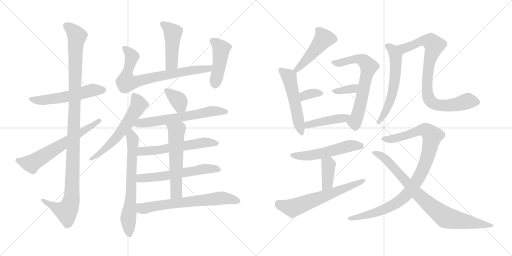
t = 0.00 s
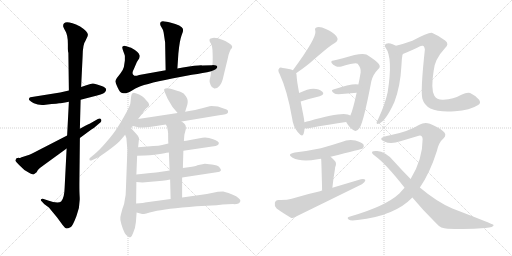
t = 3.98 s
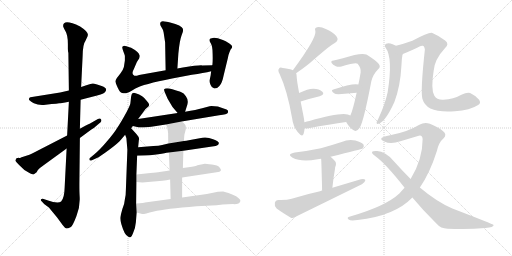
t = 7.97 s
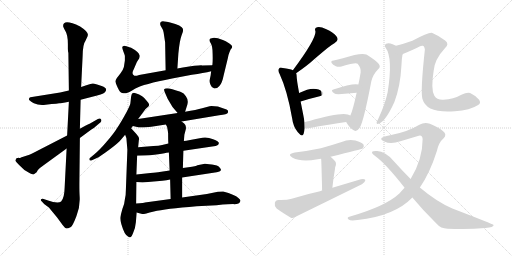
t = 11.95 s
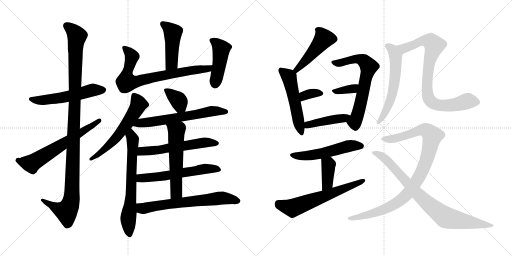
t = 15.93 s
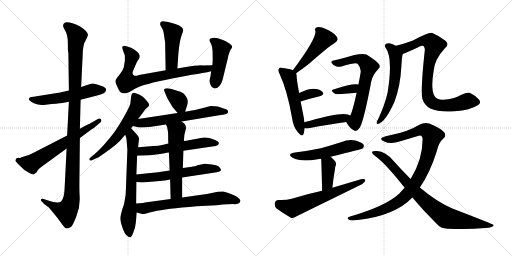
t = 19.91 s

The animated SVG that drew these frames (rendered in a browser with its animation timeline set to each time). Animation: 27 CSS @keyframes rules; one cycle of 19.91 s.

<svg version="1.1" viewBox="0 0 2048 1024" xmlns="http://www.w3.org/2000/svg">
  <g stroke="lightgray" stroke-dasharray="1,1" stroke-width="1" transform="scale(4, 4)">
    <line x1="0" y1="0" x2="256" y2="256"></line>
    <line x1="256" y1="0" x2="0" y2="256"></line>
    <line x1="128" y1="0" x2="128" y2="256"></line>
    <line x1="0" y1="128" x2="256" y2="128"></line>
    <line x1="256" y1="0" x2="512" y2="256"></line>
    <line x1="512" y1="0" x2="256" y2="256"></line>
    <line x1="384" y1="0" x2="384" y2="256"></line>
    <line x1="256" y1="128" x2="512" y2="128"></line>
  </g>
<g transform="scale(1, -1) translate(0, -850)">
   <style type="text/css">
    @keyframes keyframes0 {
      from {
       stroke: black;
       stroke-dashoffset: 549;
       stroke-width: 128;
       }
       64% {
       animation-timing-function: step-end;
       stroke: black;
       stroke-dashoffset: 0;
       stroke-width: 128;
       }
       to {
       stroke: black;
       stroke-width: 1024;
       }
       }
       #make-me-a-hanzi-animation-0 {
         animation: keyframes0 0.696777s both;
         animation-delay: 0.000000s;
         animation-timing-function: linear;
       }
    @keyframes keyframes1 {
      from {
       stroke: black;
       stroke-dashoffset: 1129;
       stroke-width: 128;
       }
       79% {
       animation-timing-function: step-end;
       stroke: black;
       stroke-dashoffset: 0;
       stroke-width: 128;
       }
       to {
       stroke: black;
       stroke-width: 1024;
       }
       }
       #make-me-a-hanzi-animation-1 {
         animation: keyframes1 1.168783s both;
         animation-delay: 0.696777s;
         animation-timing-function: linear;
       }
    @keyframes keyframes2 {
      from {
       stroke: black;
       stroke-dashoffset: 635;
       stroke-width: 128;
       }
       67% {
       animation-timing-function: step-end;
       stroke: black;
       stroke-dashoffset: 0;
       stroke-width: 128;
       }
       to {
       stroke: black;
       stroke-width: 1024;
       }
       }
       #make-me-a-hanzi-animation-2 {
         animation: keyframes2 0.766764s both;
         animation-delay: 1.865560s;
         animation-timing-function: linear;
       }
    @keyframes keyframes3 {
      from {
       stroke: black;
       stroke-dashoffset: 457;
       stroke-width: 128;
       }
       60% {
       animation-timing-function: step-end;
       stroke: black;
       stroke-dashoffset: 0;
       stroke-width: 128;
       }
       to {
       stroke: black;
       stroke-width: 1024;
       }
       }
       #make-me-a-hanzi-animation-3 {
         animation: keyframes3 0.621908s both;
         animation-delay: 2.632324s;
         animation-timing-function: linear;
       }
    @keyframes keyframes4 {
      from {
       stroke: black;
       stroke-dashoffset: 754;
       stroke-width: 128;
       }
       71% {
       animation-timing-function: step-end;
       stroke: black;
       stroke-dashoffset: 0;
       stroke-width: 128;
       }
       to {
       stroke: black;
       stroke-width: 1024;
       }
       }
       #make-me-a-hanzi-animation-4 {
         animation: keyframes4 0.863607s both;
         animation-delay: 3.254232s;
         animation-timing-function: linear;
       }
    @keyframes keyframes5 {
      from {
       stroke: black;
       stroke-dashoffset: 451;
       stroke-width: 128;
       }
       59% {
       animation-timing-function: step-end;
       stroke: black;
       stroke-dashoffset: 0;
       stroke-width: 128;
       }
       to {
       stroke: black;
       stroke-width: 1024;
       }
       }
       #make-me-a-hanzi-animation-5 {
         animation: keyframes5 0.617025s both;
         animation-delay: 4.117839s;
         animation-timing-function: linear;
       }
    @keyframes keyframes6 {
      from {
       stroke: black;
       stroke-dashoffset: 590;
       stroke-width: 128;
       }
       66% {
       animation-timing-function: step-end;
       stroke: black;
       stroke-dashoffset: 0;
       stroke-width: 128;
       }
       to {
       stroke: black;
       stroke-width: 1024;
       }
       }
       #make-me-a-hanzi-animation-6 {
         animation: keyframes6 0.730143s both;
         animation-delay: 4.734864s;
         animation-timing-function: linear;
       }
    @keyframes keyframes7 {
      from {
       stroke: black;
       stroke-dashoffset: 677;
       stroke-width: 128;
       }
       69% {
       animation-timing-function: step-end;
       stroke: black;
       stroke-dashoffset: 0;
       stroke-width: 128;
       }
       to {
       stroke: black;
       stroke-width: 1024;
       }
       }
       #make-me-a-hanzi-animation-7 {
         animation: keyframes7 0.800944s both;
         animation-delay: 5.465007s;
         animation-timing-function: linear;
       }
    @keyframes keyframes8 {
      from {
       stroke: black;
       stroke-dashoffset: 358;
       stroke-width: 128;
       }
       54% {
       animation-timing-function: step-end;
       stroke: black;
       stroke-dashoffset: 0;
       stroke-width: 128;
       }
       to {
       stroke: black;
       stroke-width: 1024;
       }
       }
       #make-me-a-hanzi-animation-8 {
         animation: keyframes8 0.541341s both;
         animation-delay: 6.265951s;
         animation-timing-function: linear;
       }
    @keyframes keyframes9 {
      from {
       stroke: black;
       stroke-dashoffset: 630;
       stroke-width: 128;
       }
       67% {
       animation-timing-function: step-end;
       stroke: black;
       stroke-dashoffset: 0;
       stroke-width: 128;
       }
       to {
       stroke: black;
       stroke-width: 1024;
       }
       }
       #make-me-a-hanzi-animation-9 {
         animation: keyframes9 0.762695s both;
         animation-delay: 6.807292s;
         animation-timing-function: linear;
       }
    @keyframes keyframes10 {
      from {
       stroke: black;
       stroke-dashoffset: 575;
       stroke-width: 128;
       }
       65% {
       animation-timing-function: step-end;
       stroke: black;
       stroke-dashoffset: 0;
       stroke-width: 128;
       }
       to {
       stroke: black;
       stroke-width: 1024;
       }
       }
       #make-me-a-hanzi-animation-10 {
         animation: keyframes10 0.717936s both;
         animation-delay: 7.569987s;
         animation-timing-function: linear;
       }
    @keyframes keyframes11 {
      from {
       stroke: black;
       stroke-dashoffset: 581;
       stroke-width: 128;
       }
       65% {
       animation-timing-function: step-end;
       stroke: black;
       stroke-dashoffset: 0;
       stroke-width: 128;
       }
       to {
       stroke: black;
       stroke-width: 1024;
       }
       }
       #make-me-a-hanzi-animation-11 {
         animation: keyframes11 0.722819s both;
         animation-delay: 8.287923s;
         animation-timing-function: linear;
       }
    @keyframes keyframes12 {
      from {
       stroke: black;
       stroke-dashoffset: 568;
       stroke-width: 128;
       }
       65% {
       animation-timing-function: step-end;
       stroke: black;
       stroke-dashoffset: 0;
       stroke-width: 128;
       }
       to {
       stroke: black;
       stroke-width: 1024;
       }
       }
       #make-me-a-hanzi-animation-12 {
         animation: keyframes12 0.712240s both;
         animation-delay: 9.010742s;
         animation-timing-function: linear;
       }
    @keyframes keyframes13 {
      from {
       stroke: black;
       stroke-dashoffset: 663;
       stroke-width: 128;
       }
       68% {
       animation-timing-function: step-end;
       stroke: black;
       stroke-dashoffset: 0;
       stroke-width: 128;
       }
       to {
       stroke: black;
       stroke-width: 1024;
       }
       }
       #make-me-a-hanzi-animation-13 {
         animation: keyframes13 0.789551s both;
         animation-delay: 9.722982s;
         animation-timing-function: linear;
       }
    @keyframes keyframes14 {
      from {
       stroke: black;
       stroke-dashoffset: 472;
       stroke-width: 128;
       }
       61% {
       animation-timing-function: step-end;
       stroke: black;
       stroke-dashoffset: 0;
       stroke-width: 128;
       }
       to {
       stroke: black;
       stroke-width: 1024;
       }
       }
       #make-me-a-hanzi-animation-14 {
         animation: keyframes14 0.634115s both;
         animation-delay: 10.512533s;
         animation-timing-function: linear;
       }
    @keyframes keyframes15 {
      from {
       stroke: black;
       stroke-dashoffset: 523;
       stroke-width: 128;
       }
       63% {
       animation-timing-function: step-end;
       stroke: black;
       stroke-dashoffset: 0;
       stroke-width: 128;
       }
       to {
       stroke: black;
       stroke-width: 1024;
       }
       }
       #make-me-a-hanzi-animation-15 {
         animation: keyframes15 0.675618s both;
         animation-delay: 11.146648s;
         animation-timing-function: linear;
       }
    @keyframes keyframes16 {
      from {
       stroke: black;
       stroke-dashoffset: 340;
       stroke-width: 128;
       }
       53% {
       animation-timing-function: step-end;
       stroke: black;
       stroke-dashoffset: 0;
       stroke-width: 128;
       }
       to {
       stroke: black;
       stroke-width: 1024;
       }
       }
       #make-me-a-hanzi-animation-16 {
         animation: keyframes16 0.526693s both;
         animation-delay: 11.822266s;
         animation-timing-function: linear;
       }
    @keyframes keyframes17 {
      from {
       stroke: black;
       stroke-dashoffset: 659;
       stroke-width: 128;
       }
       68% {
       animation-timing-function: step-end;
       stroke: black;
       stroke-dashoffset: 0;
       stroke-width: 128;
       }
       to {
       stroke: black;
       stroke-width: 1024;
       }
       }
       #make-me-a-hanzi-animation-17 {
         animation: keyframes17 0.786296s both;
         animation-delay: 12.348959s;
         animation-timing-function: linear;
       }
    @keyframes keyframes18 {
      from {
       stroke: black;
       stroke-dashoffset: 345;
       stroke-width: 128;
       }
       53% {
       animation-timing-function: step-end;
       stroke: black;
       stroke-dashoffset: 0;
       stroke-width: 128;
       }
       to {
       stroke: black;
       stroke-width: 1024;
       }
       }
       #make-me-a-hanzi-animation-18 {
         animation: keyframes18 0.530762s both;
         animation-delay: 13.135255s;
         animation-timing-function: linear;
       }
    @keyframes keyframes19 {
      from {
       stroke: black;
       stroke-dashoffset: 435;
       stroke-width: 128;
       }
       59% {
       animation-timing-function: step-end;
       stroke: black;
       stroke-dashoffset: 0;
       stroke-width: 128;
       }
       to {
       stroke: black;
       stroke-width: 1024;
       }
       }
       #make-me-a-hanzi-animation-19 {
         animation: keyframes19 0.604004s both;
         animation-delay: 13.666017s;
         animation-timing-function: linear;
       }
    @keyframes keyframes20 {
      from {
       stroke: black;
       stroke-dashoffset: 534;
       stroke-width: 128;
       }
       63% {
       animation-timing-function: step-end;
       stroke: black;
       stroke-dashoffset: 0;
       stroke-width: 128;
       }
       to {
       stroke: black;
       stroke-width: 1024;
       }
       }
       #make-me-a-hanzi-animation-20 {
         animation: keyframes20 0.684570s both;
         animation-delay: 14.270021s;
         animation-timing-function: linear;
       }
    @keyframes keyframes21 {
      from {
       stroke: black;
       stroke-dashoffset: 388;
       stroke-width: 128;
       }
       56% {
       animation-timing-function: step-end;
       stroke: black;
       stroke-dashoffset: 0;
       stroke-width: 128;
       }
       to {
       stroke: black;
       stroke-width: 1024;
       }
       }
       #make-me-a-hanzi-animation-21 {
         animation: keyframes21 0.565755s both;
         animation-delay: 14.954591s;
         animation-timing-function: linear;
       }
    @keyframes keyframes22 {
      from {
       stroke: black;
       stroke-dashoffset: 621;
       stroke-width: 128;
       }
       67% {
       animation-timing-function: step-end;
       stroke: black;
       stroke-dashoffset: 0;
       stroke-width: 128;
       }
       to {
       stroke: black;
       stroke-width: 1024;
       }
       }
       #make-me-a-hanzi-animation-22 {
         animation: keyframes22 0.755371s both;
         animation-delay: 15.520346s;
         animation-timing-function: linear;
       }
    @keyframes keyframes23 {
      from {
       stroke: black;
       stroke-dashoffset: 588;
       stroke-width: 128;
       }
       66% {
       animation-timing-function: step-end;
       stroke: black;
       stroke-dashoffset: 0;
       stroke-width: 128;
       }
       to {
       stroke: black;
       stroke-width: 1024;
       }
       }
       #make-me-a-hanzi-animation-23 {
         animation: keyframes23 0.728516s both;
         animation-delay: 16.275717s;
         animation-timing-function: linear;
       }
    @keyframes keyframes24 {
      from {
       stroke: black;
       stroke-dashoffset: 839;
       stroke-width: 128;
       }
       73% {
       animation-timing-function: step-end;
       stroke: black;
       stroke-dashoffset: 0;
       stroke-width: 128;
       }
       to {
       stroke: black;
       stroke-width: 1024;
       }
       }
       #make-me-a-hanzi-animation-24 {
         animation: keyframes24 0.932780s both;
         animation-delay: 17.004233s;
         animation-timing-function: linear;
       }
    @keyframes keyframes25 {
      from {
       stroke: black;
       stroke-dashoffset: 972;
       stroke-width: 128;
       }
       76% {
       animation-timing-function: step-end;
       stroke: black;
       stroke-dashoffset: 0;
       stroke-width: 128;
       }
       to {
       stroke: black;
       stroke-width: 1024;
       }
       }
       #make-me-a-hanzi-animation-25 {
         animation: keyframes25 1.041016s both;
         animation-delay: 17.937013s;
         animation-timing-function: linear;
       }
    @keyframes keyframes26 {
      from {
       stroke: black;
       stroke-dashoffset: 840;
       stroke-width: 128;
       }
       73% {
       animation-timing-function: step-end;
       stroke: black;
       stroke-dashoffset: 0;
       stroke-width: 128;
       }
       to {
       stroke: black;
       stroke-width: 1024;
       }
       }
       #make-me-a-hanzi-animation-26 {
         animation: keyframes26 0.933594s both;
         animation-delay: 18.978029s;
         animation-timing-function: linear;
       }
</style>
<path d="M 275.5 488.5 L 240.5 480.5 L 121.5 461.5 Q 117.5 460.5 115.5 454.5 Q 114.5 447.5 135.5 437.5 Q 156.5 427.5 182.5 431.5 Q 209.5 435.5 224.5 435.5 L 236.5 437.5 Q 241.5 437.5 275.5 443.5 L 322.5 451.5 L 388.5 468.5 Q 419.5 475.5 423.5 487.5 Q 428.5 499.5 406.5 506.5 Q 380.5 516.5 371.5 516.5 Q 363.5 515.5 348.5 510.5 L 324.5 502.5 L 275.5 488.5 Z" fill="lightgray"></path> 
<path d="M 252.5 746.5 Q 252.5 742.5 261.5 726.5 Q 271.5 710.5 271.5 674.5 L 271.5 655.5 Q 271.5 644.5 273.5 638.5 L 275.5 488.5 L 275.5 443.5 L 268.5 308.5 L 266.5 256.5 L 258.5 99.5 Q 257.5 58.5 244.5 44.5 Q 231.5 34.5 189.5 49.5 L 174.5 54.5 Q 165.5 55.5 163.5 52.5 Q 161.5 48.5 167.5 44.5 L 176.5 34.5 L 195.5 20.5 L 228.5 -19.5 L 250.5 -49.5 Q 262.5 -64.5 266.5 -63.5 Q 271.5 -63.5 283.5 -57.5 Q 290.5 -53.5 305.5 -14.5 Q 321.5 24.5 318.5 66.5 Q 317.5 82.5 317.5 113.5 L 319.5 298.5 L 319.5 335.5 L 322.5 451.5 L 324.5 502.5 L 330.5 626.5 Q 331.5 674.5 341.5 686.5 L 348.5 701.5 Q 351.5 706.5 351.5 713.5 Q 349.5 725.5 320.5 744.5 Q 252.5 776.5 252.5 746.5 Z" fill="lightgray"></path> 
<path d="M 268.5 308.5 L 132.5 238.5 Q 123.5 233.5 117.5 231.5 L 83.5 220.5 Q 81.5 218.5 77.5 218.5 Q 63.5 219.5 61.5 209.5 Q 60.5 205.5 76.5 190.5 L 97.5 170.5 Q 130.5 150.5 134.5 152.5 L 146.5 161.5 L 151.5 170.5 Q 159.5 179.5 178.5 192.5 L 266.5 256.5 L 319.5 298.5 L 365.5 332.5 Q 374.5 336.5 390.5 351.5 L 402.5 361.5 Q 407.5 366.5 404.5 372.5 Q 401.5 378.5 391.5 374.5 L 358.5 355.5 Q 351.5 354.5 319.5 335.5 L 268.5 308.5 Z" fill="lightgray"></path> 
<path d="M 709.5 576.5 L 713.5 636.5 Q 718.5 689.5 726.5 709.5 L 731.5 723.5 Q 732.5 730.5 731.5 735.5 Q 727.5 748.5 680.5 760.5 Q 662.5 764.5 657.5 764.5 Q 640.5 767.5 640.5 754.5 Q 640.5 750.5 646.5 740.5 Q 653.5 730.5 654.5 720.5 L 660.5 680.5 L 662.5 569.5 C 663.5 539.5 707.5 546.5 709.5 576.5 Z" fill="lightgray"></path> 
<path d="M 499.5 608.5 L 495.5 582.5 Q 492.5 570.5 481.5 556.5 L 467.5 538.5 Q 462.5 530.5 461.5 525.5 Q 461.5 520.5 470.5 500.5 Q 479.5 480.5 488.5 478.5 Q 497.5 475.5 504.5 477.5 Q 512.5 478.5 541.5 496.5 Q 571.5 513.5 688.5 536.5 L 767.5 551.5 Q 814.5 558.5 844.5 565.5 C 873.5 571.5 879.5 590.5 849.5 589.5 L 808.5 588.5 Q 792.5 589.5 731.5 580.5 L 709.5 576.5 L 662.5 569.5 L 556.5 550.5 Q 542.5 545.5 537.5 547.5 Q 523.5 553.5 535.5 574.5 L 547.5 602.5 L 556.5 616.5 Q 558.5 623.5 558.5 627.5 Q 556.5 642.5 524.5 659.5 Q 501.5 667.5 496.5 667.5 Q 491.5 666.5 489.5 663.5 Q 487.5 659.5 493.5 644.5 Q 499.5 629.5 499.5 626.5 L 499.5 608.5 Z" fill="lightgray"></path> 
<path d="M 844.5 565.5 L 842.5 548.5 L 838.5 530.5 Q 836.5 521.5 842.5 510.5 Q 846.5 498.5 857.5 496.5 Q 867.5 495.5 877.5 506.5 Q 888.5 517.5 894.5 548.5 L 911.5 618.5 Q 912.5 628.5 917.5 640.5 L 922.5 652.5 Q 937.5 664.5 917.5 676.5 Q 901.5 687.5 891.5 690.5 Q 858.5 703.5 846.5 697.5 Q 830.5 695.5 843.5 676.5 Q 850.5 665.5 850.5 635.5 Q 851.5 604.5 849.5 589.5 L 844.5 565.5 Z" fill="lightgray"></path> 
<path d="M 526.5 472.5 L 524.5 464.5 L 521.5 437.5 Q 521.5 432.5 507.5 404.5 Q 483.5 360.5 468.5 338.5 Q 454.5 315.5 425.5 282.5 Q 397.5 249.5 376.5 232.5 L 359.5 218.5 Q 355.5 215.5 358.5 210.5 Q 359.5 206.5 365.5 208.5 L 387.5 218.5 Q 397.5 222.5 435.5 250.5 Q 473.5 278.5 484.5 292.5 L 500.5 311.5 L 524.5 337.5 L 531.5 346.5 L 552.5 374.5 L 575.5 405.5 Q 582.5 416.5 584.5 416.5 L 593.5 424.5 Q 602.5 431.5 586.5 447.5 Q 572.5 468.5 542.5 477.5 Q 529.5 481.5 526.5 472.5 Z" fill="lightgray"></path> 
<path d="M 500.5 311.5 L 505.5 298.5 L 509.5 251.5 L 503.5 91.5 Q 503.5 67.5 499.5 53.5 Q 498.5 36.5 489.5 14.5 Q 483.5 -6.5 481.5 -17.5 Q 479.5 -28.5 485.5 -46.5 Q 498.5 -91.5 512.5 -95.5 Q 517.5 -100.5 521.5 -98.5 Q 526.5 -97.5 533.5 -78.5 Q 541.5 -60.5 543.5 -38.5 L 546.5 0.5 L 544.5 36.5 L 545.5 122.5 L 545.5 152.5 L 548.5 227.5 L 552.5 261.5 L 555.5 290.5 Q 559.5 299.5 545.5 314.5 L 524.5 337.5 C 504.5 359.5 489.5 339.5 500.5 311.5 Z" fill="lightgray"></path> 
<path d="M 740.5 403.5 L 749.5 432.5 Q 754.5 450.5 743.5 465.5 Q 735.5 478.5 723.5 482.5 Q 716.5 485.5 689.5 493.5 Q 663.5 500.5 656.5 493.5 Q 655.5 490.5 659.5 480.5 L 670.5 455.5 Q 687.5 421.5 710.5 398.5 C 731.5 377.5 732.5 376.5 740.5 403.5 Z" fill="lightgray"></path> 
<path d="M 726.5 364.5 L 876.5 389.5 Q 909.5 393.5 911.5 399.5 Q 912.5 404.5 911.5 408.5 Q 909.5 412.5 894.5 416.5 L 871.5 424.5 Q 846.5 426.5 838.5 425.5 L 808.5 417.5 Q 786.5 411.5 740.5 403.5 L 710.5 398.5 L 552.5 374.5 C 522.5 369.5 502.5 353.5 531.5 346.5 L 548.5 342.5 Q 555.5 339.5 573.5 340.5 Q 591.5 341.5 663.5 352.5 L 726.5 364.5 Z" fill="lightgray"></path> 
<path d="M 733.5 247.5 L 848.5 264.5 Q 865.5 265.5 871.5 270.5 Q 874.5 272.5 875.5 278.5 Q 875.5 284.5 852.5 293.5 Q 830.5 302.5 809.5 299.5 L 760.5 290.5 Q 742.5 286.5 735.5 286.5 L 673.5 276.5 L 648.5 270.5 Q 635.5 267.5 613.5 266.5 L 552.5 261.5 C 522.5 259.5 518.5 226.5 548.5 227.5 L 579.5 228.5 Q 621.5 230.5 646.5 235.5 Q 671.5 240.5 675.5 240.5 L 733.5 247.5 Z" fill="lightgray"></path> 
<path d="M 728.5 140.5 L 866.5 161.5 Q 894.5 164.5 877.5 181.5 Q 871.5 189.5 847.5 192.5 Q 823.5 195.5 819.5 195.5 L 789.5 189.5 Q 785.5 186.5 753.5 181.5 L 731.5 178.5 L 678.5 168.5 L 638.5 162.5 Q 627.5 160.5 601.5 158.5 L 545.5 152.5 C 515.5 149.5 515.5 124.5 545.5 122.5 L 569.5 120.5 L 649.5 127.5 Q 666.5 129.5 680.5 132.5 L 728.5 140.5 Z" fill="lightgray"></path> 
<path d="M 728.5 60.5 L 728.5 140.5 L 731.5 178.5 L 733.5 247.5 L 735.5 286.5 L 737.5 311.5 L 743.5 334.5 Q 744.5 343.5 741.5 350.5 Q 739.5 356.5 726.5 364.5 C 702.5 381.5 650.5 379.5 663.5 352.5 L 668.5 342.5 Q 671.5 326.5 672.5 317.5 Q 672.5 287.5 673.5 276.5 L 675.5 240.5 L 678.5 168.5 L 680.5 132.5 L 682.5 54.5 C 683.5 24.5 728.5 30.5 728.5 60.5 Z" fill="lightgray"></path> 
<path d="M 546.5 0.5 L 568.5 -5.5 Q 571.5 -7.5 615.5 4.5 Q 660.5 15.5 786.5 25.5 L 866.5 29.5 Q 931.5 34.5 936.5 33.5 Q 958.5 33.5 961.5 46.5 Q 963.5 50.5 953.5 58.5 Q 939.5 72.5 892.5 84.5 Q 876.5 84.5 871.5 83.5 L 827.5 74.5 L 728.5 60.5 L 682.5 54.5 L 579.5 40.5 Q 577.5 39.5 544.5 36.5 C 514.5 33.5 517.5 8.5 546.5 0.5 Z" fill="lightgray"></path> 
<path d="M 1184.5 557.0 Q 1229.5 588.0 1255.5 612.0 Q 1321.5 669.0 1337.5 677.0 Q 1358.5 689.0 1345.5 705.0 Q 1332.5 721.0 1305.5 733.0 Q 1280.5 745.0 1268.5 741.0 Q 1256.5 738.0 1261.5 726.0 Q 1267.5 699.0 1171.5 569.0 C 1153.5 545.0 1159.5 540.0 1184.5 557.0 Z" fill="lightgray"></path> 
<path d="M 1217.5 361.0 Q 1216.5 374.0 1213.5 388.0 L 1202.5 444.0 L 1196.5 478.0 Q 1186.5 532.0 1186.5 547.0 Q 1186.5 553.0 1184.5 557.0 C 1182.5 565.0 1182.5 565.0 1171.5 569.0 Q 1159.5 575.0 1131.5 578.0 Q 1119.5 582.0 1116.5 576.0 Q 1109.5 570.0 1118.5 554.0 Q 1149.5 487.0 1168.5 377.0 Q 1172.5 343.0 1191.5 321.0 Q 1209.5 299.0 1214.5 315.0 Q 1217.5 325.0 1218.5 337.0 L 1217.5 361.0 Z" fill="lightgray"></path> 
<path d="M 1202.5 444.0 Q 1244.5 457.0 1278.5 465.0 Q 1300.5 472.0 1289.5 483.0 Q 1277.5 495.0 1253.5 495.0 Q 1231.5 495.0 1196.5 478.0 C 1169.5 465.0 1173.5 435.0 1202.5 444.0 Z" fill="lightgray"></path> 
<path d="M 1384.5 362.0 Q 1400.5 335.0 1416.5 328.0 Q 1426.5 321.0 1439.5 340.0 Q 1455.5 368.0 1485.5 526.0 Q 1492.5 553.0 1512.5 573.0 Q 1524.5 583.0 1514.5 595.0 Q 1501.5 610.0 1465.5 632.0 Q 1444.5 641.0 1371.5 617.0 Q 1350.5 611.0 1334.5 608.0 Q 1321.5 607.0 1326.5 598.0 Q 1330.5 591.0 1343.5 585.0 Q 1353.5 581.0 1365.5 584.0 Q 1425.5 602.0 1430.5 595.0 Q 1445.5 577.0 1442.5 560.0 Q 1438.5 535.0 1433.5 512.0 L 1426.5 479.0 Q 1411.5 409.0 1401.5 388.0 C 1390.5 360.0 1380.5 368.0 1384.5 362.0 Z" fill="lightgray"></path> 
<path d="M 1433.5 512.0 Q 1411.5 518.0 1333.5 492.0 Q 1320.5 489.0 1336.5 477.0 Q 1340.5 473.0 1353.5 473.0 Q 1393.5 477.0 1426.5 479.0 C 1456.5 481.0 1462.5 506.0 1433.5 512.0 Z" fill="lightgray"></path> 
<path d="M 1401.5 388.0 Q 1377.5 407.0 1237.5 366.0 Q 1227.5 365.0 1217.5 361.0 C 1189.5 351.0 1188.5 339.0 1218.5 337.0 Q 1224.5 336.0 1234.5 337.0 Q 1319.5 353.0 1384.5 362.0 C 1414.5 366.0 1427.5 373.0 1401.5 388.0 Z" fill="lightgray"></path> 
<path d="M 1322.5 223.0 Q 1448.5 254.0 1450.5 256.0 Q 1457.5 263.0 1454.5 271.0 Q 1447.5 281.0 1421.5 288.0 Q 1393.5 294.0 1366.5 282.0 Q 1326.5 269.0 1283.5 257.0 Q 1235.5 247.0 1179.5 240.0 Q 1145.5 234.0 1170.5 219.0 Q 1204.5 201.0 1270.5 213.0 Q 1276.5 214.0 1284.5 215.0 L 1322.5 223.0 Z" fill="lightgray"></path> 
<path d="M 1329.5 99.0 Q 1333.5 139.0 1339.5 171.0 Q 1340.5 177.0 1340.5 181.0 Q 1347.5 196.0 1340.5 205.0 Q 1331.5 215.0 1322.5 223.0 C 1300.5 243.0 1281.5 245.0 1284.5 215.0 Q 1285.5 212.0 1288.5 87.0 C 1289.5 57.0 1326.5 69.0 1329.5 99.0 Z" fill="lightgray"></path> 
<path d="M 1288.5 87.0 Q 1228.5 74.0 1166.5 55.0 Q 1147.5 49.0 1114.5 50.0 Q 1101.5 49.0 1099.5 39.0 Q 1096.5 26.0 1106.5 16.0 Q 1128.5 0.0 1163.5 -21.0 Q 1173.5 -24.0 1186.5 -15.0 L 1447.5 113.0 Q 1460.5 120.0 1461.5 130.0 Q 1457.5 136.0 1443.5 133.0 L 1329.5 99.0 L 1288.5 87.0 Z" fill="lightgray"></path> 
<path d="M 1583.5 667.0 Q 1577.5 671.0 1570.5 673.0 Q 1554.5 680.0 1544.5 675.0 Q 1535.5 669.0 1542.5 659.0 Q 1572.5 619.0 1550.5 480.0 Q 1549.5 479.0 1549.5 476.0 Q 1539.5 431.0 1511.5 371.0 Q 1507.5 367.0 1506.5 361.0 Q 1505.5 352.0 1513.5 355.0 Q 1541.5 362.0 1577.5 442.0 Q 1601.5 505.0 1605.5 585.0 L 1607.5 614.0 Q 1608.5 621.0 1609.5 629.0 Q 1610.5 632.0 1611.5 634.0 C 1615.5 651.0 1610.5 653.0 1583.5 667.0 Z" fill="lightgray"></path> 
<path d="M 1912.5 430.0 Q 1925.5 437.0 1916.5 451.0 Q 1900.5 469.0 1880.5 478.0 Q 1868.5 482.0 1845.5 471.0 Q 1814.5 453.0 1773.5 451.0 Q 1746.5 450.0 1737.5 467.0 Q 1722.5 492.0 1734.5 566.0 Q 1737.5 612.0 1780.5 658.0 Q 1798.5 674.0 1780.5 688.0 Q 1755.5 707.0 1729.5 718.0 Q 1719.5 724.0 1649.5 687.0 Q 1604.5 672.0 1583.5 667.0 C 1554.5 659.0 1583.5 623.0 1611.5 634.0 Q 1621.5 637.0 1668.5 659.0 Q 1684.5 669.0 1690.5 667.0 Q 1697.5 666.0 1699.5 652.0 Q 1681.5 486.0 1689.5 455.0 Q 1696.5 430.0 1721.5 416.0 Q 1755.5 400.0 1819.5 405.0 Q 1880.5 409.0 1912.5 430.0 Z" fill="lightgray"></path> 
<path d="M 1679.5 100.0 Q 1719.5 158.0 1747.5 246.0 Q 1754.5 280.0 1774.5 297.0 Q 1789.5 312.0 1771.5 326.0 Q 1752.5 342.0 1719.5 355.0 Q 1697.5 362.0 1677.5 351.0 Q 1631.5 323.0 1564.5 310.0 Q 1539.5 306.0 1527.5 299.0 Q 1518.5 292.0 1537.5 284.0 Q 1562.5 271.0 1601.5 285.0 L 1671.5 306.0 Q 1689.5 313.0 1690.5 293.0 Q 1690.5 212.0 1642.5 134.0 L 1618.5 99.0 Q 1608.5 89.0 1597.5 76.0 Q 1542.5 25.0 1400.5 -16.0 Q 1384.5 -20.0 1394.5 -28.0 Q 1401.5 -34.0 1430.5 -30.0 Q 1578.5 -14.0 1649.5 60.0 L 1679.5 100.0 Z" fill="lightgray"></path> 
<path d="M 1649.5 60.0 Q 1691.5 9.0 1746.5 -45.0 Q 1762.5 -64.0 1790.5 -65.0 Q 1872.5 -69.0 1941.5 -62.0 Q 1975.5 -59.0 1974.5 -50.0 Q 1973.5 -47.0 1809.5 16.0 Q 1746.5 43.0 1679.5 100.0 L 1642.5 134.0 Q 1608.5 168.0 1574.5 206.0 Q 1541.5 245.0 1508.5 246.0 Q 1492.5 247.0 1488.5 243.0 Q 1485.5 236.0 1500.5 226.0 Q 1542.5 196.0 1618.5 99.0 L 1649.5 60.0 Z" fill="lightgray"></path> 
      <clipPath id="make-me-a-hanzi-clip-0">
      <path d="M 275.5 488.5 L 240.5 480.5 L 121.5 461.5 Q 117.5 460.5 115.5 454.5 Q 114.5 447.5 135.5 437.5 Q 156.5 427.5 182.5 431.5 Q 209.5 435.5 224.5 435.5 L 236.5 437.5 Q 241.5 437.5 275.5 443.5 L 322.5 451.5 L 388.5 468.5 Q 419.5 475.5 423.5 487.5 Q 428.5 499.5 406.5 506.5 Q 380.5 516.5 371.5 516.5 Q 363.5 515.5 348.5 510.5 L 324.5 502.5 L 275.5 488.5 Z" fill="lightgray"></path>
      </clipPath>
      <path clip-path="url(#make-me-a-hanzi-clip-0)" d="M 123.5 453.5 L 160.5 448.5 L 227.5 456.5 L 371.5 490.5 L 411.5 491.5 " fill="none" id="make-me-a-hanzi-animation-0" stroke-dasharray="421 842" stroke-linecap="round"></path>

      <clipPath id="make-me-a-hanzi-clip-1">
      <path d="M 252.5 746.5 Q 252.5 742.5 261.5 726.5 Q 271.5 710.5 271.5 674.5 L 271.5 655.5 Q 271.5 644.5 273.5 638.5 L 275.5 488.5 L 275.5 443.5 L 268.5 308.5 L 266.5 256.5 L 258.5 99.5 Q 257.5 58.5 244.5 44.5 Q 231.5 34.5 189.5 49.5 L 174.5 54.5 Q 165.5 55.5 163.5 52.5 Q 161.5 48.5 167.5 44.5 L 176.5 34.5 L 195.5 20.5 L 228.5 -19.5 L 250.5 -49.5 Q 262.5 -64.5 266.5 -63.5 Q 271.5 -63.5 283.5 -57.5 Q 290.5 -53.5 305.5 -14.5 Q 321.5 24.5 318.5 66.5 Q 317.5 82.5 317.5 113.5 L 319.5 298.5 L 319.5 335.5 L 322.5 451.5 L 324.5 502.5 L 330.5 626.5 Q 331.5 674.5 341.5 686.5 L 348.5 701.5 Q 351.5 706.5 351.5 713.5 Q 349.5 725.5 320.5 744.5 Q 252.5 776.5 252.5 746.5 Z" fill="lightgray"></path>
      </clipPath>
      <path clip-path="url(#make-me-a-hanzi-clip-1)" d="M 265.5 748.5 L 307.5 708.5 L 301.5 648.5 L 286.5 58.5 L 282.5 36.5 L 265.5 5.5 L 224.5 18.5 L 169.5 50.5 " fill="none" id="make-me-a-hanzi-animation-1" stroke-dasharray="1001 2002" stroke-linecap="round"></path>

      <clipPath id="make-me-a-hanzi-clip-2">
      <path d="M 268.5 308.5 L 132.5 238.5 Q 123.5 233.5 117.5 231.5 L 83.5 220.5 Q 81.5 218.5 77.5 218.5 Q 63.5 219.5 61.5 209.5 Q 60.5 205.5 76.5 190.5 L 97.5 170.5 Q 130.5 150.5 134.5 152.5 L 146.5 161.5 L 151.5 170.5 Q 159.5 179.5 178.5 192.5 L 266.5 256.5 L 319.5 298.5 L 365.5 332.5 Q 374.5 336.5 390.5 351.5 L 402.5 361.5 Q 407.5 366.5 404.5 372.5 Q 401.5 378.5 391.5 374.5 L 358.5 355.5 Q 351.5 354.5 319.5 335.5 L 268.5 308.5 Z" fill="lightgray"></path>
      </clipPath>
      <path clip-path="url(#make-me-a-hanzi-clip-2)" d="M 69.5 209.5 L 113.5 197.5 L 130.5 198.5 L 397.5 368.5 " fill="none" id="make-me-a-hanzi-animation-2" stroke-dasharray="507 1014" stroke-linecap="round"></path>

      <clipPath id="make-me-a-hanzi-clip-3">
      <path d="M 709.5 576.5 L 713.5 636.5 Q 718.5 689.5 726.5 709.5 L 731.5 723.5 Q 732.5 730.5 731.5 735.5 Q 727.5 748.5 680.5 760.5 Q 662.5 764.5 657.5 764.5 Q 640.5 767.5 640.5 754.5 Q 640.5 750.5 646.5 740.5 Q 653.5 730.5 654.5 720.5 L 660.5 680.5 L 662.5 569.5 C 663.5 539.5 707.5 546.5 709.5 576.5 Z" fill="lightgray"></path>
      </clipPath>
      <path clip-path="url(#make-me-a-hanzi-clip-3)" d="M 651.5 754.5 L 683.5 730.5 L 691.5 715.5 L 686.5 597.5 L 669.5 577.5 " fill="none" id="make-me-a-hanzi-animation-3" stroke-dasharray="329 658" stroke-linecap="round"></path>

      <clipPath id="make-me-a-hanzi-clip-4">
      <path d="M 499.5 608.5 L 495.5 582.5 Q 492.5 570.5 481.5 556.5 L 467.5 538.5 Q 462.5 530.5 461.5 525.5 Q 461.5 520.5 470.5 500.5 Q 479.5 480.5 488.5 478.5 Q 497.5 475.5 504.5 477.5 Q 512.5 478.5 541.5 496.5 Q 571.5 513.5 688.5 536.5 L 767.5 551.5 Q 814.5 558.5 844.5 565.5 C 873.5 571.5 879.5 590.5 849.5 589.5 L 808.5 588.5 Q 792.5 589.5 731.5 580.5 L 709.5 576.5 L 662.5 569.5 L 556.5 550.5 Q 542.5 545.5 537.5 547.5 Q 523.5 553.5 535.5 574.5 L 547.5 602.5 L 556.5 616.5 Q 558.5 623.5 558.5 627.5 Q 556.5 642.5 524.5 659.5 Q 501.5 667.5 496.5 667.5 Q 491.5 666.5 489.5 663.5 Q 487.5 659.5 493.5 644.5 Q 499.5 629.5 499.5 626.5 L 499.5 608.5 Z" fill="lightgray"></path>
      </clipPath>
      <path clip-path="url(#make-me-a-hanzi-clip-4)" d="M 496.5 660.5 L 527.5 624.5 L 505.5 550.5 L 506.5 522.5 L 515.5 520.5 L 765.5 569.5 L 833.5 575.5 L 842.5 584.5 " fill="none" id="make-me-a-hanzi-animation-4" stroke-dasharray="626 1252" stroke-linecap="round"></path>

      <clipPath id="make-me-a-hanzi-clip-5">
      <path d="M 844.5 565.5 L 842.5 548.5 L 838.5 530.5 Q 836.5 521.5 842.5 510.5 Q 846.5 498.5 857.5 496.5 Q 867.5 495.5 877.5 506.5 Q 888.5 517.5 894.5 548.5 L 911.5 618.5 Q 912.5 628.5 917.5 640.5 L 922.5 652.5 Q 937.5 664.5 917.5 676.5 Q 901.5 687.5 891.5 690.5 Q 858.5 703.5 846.5 697.5 Q 830.5 695.5 843.5 676.5 Q 850.5 665.5 850.5 635.5 Q 851.5 604.5 849.5 589.5 L 844.5 565.5 Z" fill="lightgray"></path>
      </clipPath>
      <path clip-path="url(#make-me-a-hanzi-clip-5)" d="M 847.5 686.5 L 863.5 679.5 L 885.5 654.5 L 859.5 512.5 " fill="none" id="make-me-a-hanzi-animation-5" stroke-dasharray="323 646" stroke-linecap="round"></path>

      <clipPath id="make-me-a-hanzi-clip-6">
      <path d="M 526.5 472.5 L 524.5 464.5 L 521.5 437.5 Q 521.5 432.5 507.5 404.5 Q 483.5 360.5 468.5 338.5 Q 454.5 315.5 425.5 282.5 Q 397.5 249.5 376.5 232.5 L 359.5 218.5 Q 355.5 215.5 358.5 210.5 Q 359.5 206.5 365.5 208.5 L 387.5 218.5 Q 397.5 222.5 435.5 250.5 Q 473.5 278.5 484.5 292.5 L 500.5 311.5 L 524.5 337.5 L 531.5 346.5 L 552.5 374.5 L 575.5 405.5 Q 582.5 416.5 584.5 416.5 L 593.5 424.5 Q 602.5 431.5 586.5 447.5 Q 572.5 468.5 542.5 477.5 Q 529.5 481.5 526.5 472.5 Z" fill="lightgray"></path>
      </clipPath>
      <path clip-path="url(#make-me-a-hanzi-clip-6)" d="M 536.5 468.5 L 554.5 431.5 L 503.5 348.5 L 462.5 296.5 L 419.5 254.5 L 363.5 213.5 " fill="none" id="make-me-a-hanzi-animation-6" stroke-dasharray="462 924" stroke-linecap="round"></path>

      <clipPath id="make-me-a-hanzi-clip-7">
      <path d="M 500.5 311.5 L 505.5 298.5 L 509.5 251.5 L 503.5 91.5 Q 503.5 67.5 499.5 53.5 Q 498.5 36.5 489.5 14.5 Q 483.5 -6.5 481.5 -17.5 Q 479.5 -28.5 485.5 -46.5 Q 498.5 -91.5 512.5 -95.5 Q 517.5 -100.5 521.5 -98.5 Q 526.5 -97.5 533.5 -78.5 Q 541.5 -60.5 543.5 -38.5 L 546.5 0.5 L 544.5 36.5 L 545.5 122.5 L 545.5 152.5 L 548.5 227.5 L 552.5 261.5 L 555.5 290.5 Q 559.5 299.5 545.5 314.5 L 524.5 337.5 C 504.5 359.5 489.5 339.5 500.5 311.5 Z" fill="lightgray"></path>
      </clipPath>
      <path clip-path="url(#make-me-a-hanzi-clip-7)" d="M 525.5 328.5 L 531.5 271.5 L 524.5 72.5 L 512.5 -23.5 L 519.5 -90.5 " fill="none" id="make-me-a-hanzi-animation-7" stroke-dasharray="549 1098" stroke-linecap="round"></path>

      <clipPath id="make-me-a-hanzi-clip-8">
      <path d="M 740.5 403.5 L 749.5 432.5 Q 754.5 450.5 743.5 465.5 Q 735.5 478.5 723.5 482.5 Q 716.5 485.5 689.5 493.5 Q 663.5 500.5 656.5 493.5 Q 655.5 490.5 659.5 480.5 L 670.5 455.5 Q 687.5 421.5 710.5 398.5 C 731.5 377.5 732.5 376.5 740.5 403.5 Z" fill="lightgray"></path>
      </clipPath>
      <path clip-path="url(#make-me-a-hanzi-clip-8)" d="M 663.5 488.5 L 713.5 449.5 L 730.5 414.5 " fill="none" id="make-me-a-hanzi-animation-8" stroke-dasharray="230 460" stroke-linecap="round"></path>

      <clipPath id="make-me-a-hanzi-clip-9">
      <path d="M 726.5 364.5 L 876.5 389.5 Q 909.5 393.5 911.5 399.5 Q 912.5 404.5 911.5 408.5 Q 909.5 412.5 894.5 416.5 L 871.5 424.5 Q 846.5 426.5 838.5 425.5 L 808.5 417.5 Q 786.5 411.5 740.5 403.5 L 710.5 398.5 L 552.5 374.5 C 522.5 369.5 502.5 353.5 531.5 346.5 L 548.5 342.5 Q 555.5 339.5 573.5 340.5 Q 591.5 341.5 663.5 352.5 L 726.5 364.5 Z" fill="lightgray"></path>
      </clipPath>
      <path clip-path="url(#make-me-a-hanzi-clip-9)" d="M 536.5 349.5 L 563.5 358.5 L 649.5 368.5 L 843.5 405.5 L 904.5 404.5 " fill="none" id="make-me-a-hanzi-animation-9" stroke-dasharray="502 1004" stroke-linecap="round"></path>

      <clipPath id="make-me-a-hanzi-clip-10">
      <path d="M 733.5 247.5 L 848.5 264.5 Q 865.5 265.5 871.5 270.5 Q 874.5 272.5 875.5 278.5 Q 875.5 284.5 852.5 293.5 Q 830.5 302.5 809.5 299.5 L 760.5 290.5 Q 742.5 286.5 735.5 286.5 L 673.5 276.5 L 648.5 270.5 Q 635.5 267.5 613.5 266.5 L 552.5 261.5 C 522.5 259.5 518.5 226.5 548.5 227.5 L 579.5 228.5 Q 621.5 230.5 646.5 235.5 Q 671.5 240.5 675.5 240.5 L 733.5 247.5 Z" fill="lightgray"></path>
      </clipPath>
      <path clip-path="url(#make-me-a-hanzi-clip-10)" d="M 556.5 232.5 L 568.5 245.5 L 653.5 252.5 L 817.5 280.5 L 867.5 277.5 " fill="none" id="make-me-a-hanzi-animation-10" stroke-dasharray="447 894" stroke-linecap="round"></path>

      <clipPath id="make-me-a-hanzi-clip-11">
      <path d="M 728.5 140.5 L 866.5 161.5 Q 894.5 164.5 877.5 181.5 Q 871.5 189.5 847.5 192.5 Q 823.5 195.5 819.5 195.5 L 789.5 189.5 Q 785.5 186.5 753.5 181.5 L 731.5 178.5 L 678.5 168.5 L 638.5 162.5 Q 627.5 160.5 601.5 158.5 L 545.5 152.5 C 515.5 149.5 515.5 124.5 545.5 122.5 L 569.5 120.5 L 649.5 127.5 Q 666.5 129.5 680.5 132.5 L 728.5 140.5 Z" fill="lightgray"></path>
      </clipPath>
      <path clip-path="url(#make-me-a-hanzi-clip-11)" d="M 552.5 130.5 L 562.5 137.5 L 655.5 145.5 L 822.5 175.5 L 872.5 171.5 " fill="none" id="make-me-a-hanzi-animation-11" stroke-dasharray="453 906" stroke-linecap="round"></path>

      <clipPath id="make-me-a-hanzi-clip-12">
      <path d="M 728.5 60.5 L 728.5 140.5 L 731.5 178.5 L 733.5 247.5 L 735.5 286.5 L 737.5 311.5 L 743.5 334.5 Q 744.5 343.5 741.5 350.5 Q 739.5 356.5 726.5 364.5 C 702.5 381.5 650.5 379.5 663.5 352.5 L 668.5 342.5 Q 671.5 326.5 672.5 317.5 Q 672.5 287.5 673.5 276.5 L 675.5 240.5 L 678.5 168.5 L 680.5 132.5 L 682.5 54.5 C 683.5 24.5 728.5 30.5 728.5 60.5 Z" fill="lightgray"></path>
      </clipPath>
      <path clip-path="url(#make-me-a-hanzi-clip-12)" d="M 670.5 349.5 L 706.5 325.5 L 705.5 81.5 L 689.5 62.5 " fill="none" id="make-me-a-hanzi-animation-12" stroke-dasharray="440 880" stroke-linecap="round"></path>

      <clipPath id="make-me-a-hanzi-clip-13">
      <path d="M 546.5 0.5 L 568.5 -5.5 Q 571.5 -7.5 615.5 4.5 Q 660.5 15.5 786.5 25.5 L 866.5 29.5 Q 931.5 34.5 936.5 33.5 Q 958.5 33.5 961.5 46.5 Q 963.5 50.5 953.5 58.5 Q 939.5 72.5 892.5 84.5 Q 876.5 84.5 871.5 83.5 L 827.5 74.5 L 728.5 60.5 L 682.5 54.5 L 579.5 40.5 Q 577.5 39.5 544.5 36.5 C 514.5 33.5 517.5 8.5 546.5 0.5 Z" fill="lightgray"></path>
      </clipPath>
      <path clip-path="url(#make-me-a-hanzi-clip-13)" d="M 554.5 31.5 L 567.5 16.5 L 886.5 58.5 L 950.5 47.5 " fill="none" id="make-me-a-hanzi-animation-13" stroke-dasharray="535 1070" stroke-linecap="round"></path>

      <clipPath id="make-me-a-hanzi-clip-14">
      <path d="M 1184.5 557.0 Q 1229.5 588.0 1255.5 612.0 Q 1321.5 669.0 1337.5 677.0 Q 1358.5 689.0 1345.5 705.0 Q 1332.5 721.0 1305.5 733.0 Q 1280.5 745.0 1268.5 741.0 Q 1256.5 738.0 1261.5 726.0 Q 1267.5 699.0 1171.5 569.0 C 1153.5 545.0 1159.5 540.0 1184.5 557.0 Z" fill="lightgray"></path>
      </clipPath>
      <path clip-path="url(#make-me-a-hanzi-clip-14)" d="M 1269.5 732.0 L 1295.5 695.0 L 1249.5 637.0 L 1186.5 575.0 L 1188.5 567.0 " fill="none" id="make-me-a-hanzi-animation-14" stroke-dasharray="344 688" stroke-linecap="round"></path>

      <clipPath id="make-me-a-hanzi-clip-15">
      <path d="M 1217.5 361.0 Q 1216.5 374.0 1213.5 388.0 L 1202.5 444.0 L 1196.5 478.0 Q 1186.5 532.0 1186.5 547.0 Q 1186.5 553.0 1184.5 557.0 C 1182.5 565.0 1182.5 565.0 1171.5 569.0 Q 1159.5 575.0 1131.5 578.0 Q 1119.5 582.0 1116.5 576.0 Q 1109.5 570.0 1118.5 554.0 Q 1149.5 487.0 1168.5 377.0 Q 1172.5 343.0 1191.5 321.0 Q 1209.5 299.0 1214.5 315.0 Q 1217.5 325.0 1218.5 337.0 L 1217.5 361.0 Z" fill="lightgray"></path>
      </clipPath>
      <path clip-path="url(#make-me-a-hanzi-clip-15)" d="M 1125.5 568.0 L 1156.5 541.0 L 1203.5 320.0 " fill="none" id="make-me-a-hanzi-animation-15" stroke-dasharray="395 790" stroke-linecap="round"></path>

      <clipPath id="make-me-a-hanzi-clip-16">
      <path d="M 1202.5 444.0 Q 1244.5 457.0 1278.5 465.0 Q 1300.5 472.0 1289.5 483.0 Q 1277.5 495.0 1253.5 495.0 Q 1231.5 495.0 1196.5 478.0 C 1169.5 465.0 1173.5 435.0 1202.5 444.0 Z" fill="lightgray"></path>
      </clipPath>
      <path clip-path="url(#make-me-a-hanzi-clip-16)" d="M 1209.5 451.0 L 1216.5 467.0 L 1226.5 471.0 L 1259.5 478.0 L 1281.5 475.0 " fill="none" id="make-me-a-hanzi-animation-16" stroke-dasharray="212 424" stroke-linecap="round"></path>

      <clipPath id="make-me-a-hanzi-clip-17">
      <path d="M 1384.5 362.0 Q 1400.5 335.0 1416.5 328.0 Q 1426.5 321.0 1439.5 340.0 Q 1455.5 368.0 1485.5 526.0 Q 1492.5 553.0 1512.5 573.0 Q 1524.5 583.0 1514.5 595.0 Q 1501.5 610.0 1465.5 632.0 Q 1444.5 641.0 1371.5 617.0 Q 1350.5 611.0 1334.5 608.0 Q 1321.5 607.0 1326.5 598.0 Q 1330.5 591.0 1343.5 585.0 Q 1353.5 581.0 1365.5 584.0 Q 1425.5 602.0 1430.5 595.0 Q 1445.5 577.0 1442.5 560.0 Q 1438.5 535.0 1433.5 512.0 L 1426.5 479.0 Q 1411.5 409.0 1401.5 388.0 C 1390.5 360.0 1380.5 368.0 1384.5 362.0 Z" fill="lightgray"></path>
      </clipPath>
      <path clip-path="url(#make-me-a-hanzi-clip-17)" d="M 1334.5 599.0 L 1351.5 597.0 L 1386.5 608.0 L 1440.5 614.0 L 1459.5 604.0 L 1475.5 583.0 L 1437.5 414.0 L 1418.5 358.0 L 1422.5 344.0 " fill="none" id="make-me-a-hanzi-animation-17" stroke-dasharray="531 1062" stroke-linecap="round"></path>

      <clipPath id="make-me-a-hanzi-clip-18">
      <path d="M 1433.5 512.0 Q 1411.5 518.0 1333.5 492.0 Q 1320.5 489.0 1336.5 477.0 Q 1340.5 473.0 1353.5 473.0 Q 1393.5 477.0 1426.5 479.0 C 1456.5 481.0 1462.5 506.0 1433.5 512.0 Z" fill="lightgray"></path>
      </clipPath>
      <path clip-path="url(#make-me-a-hanzi-clip-18)" d="M 1344.5 486.0 L 1404.5 494.0 L 1429.5 507.0 " fill="none" id="make-me-a-hanzi-animation-18" stroke-dasharray="217 434" stroke-linecap="round"></path>

      <clipPath id="make-me-a-hanzi-clip-19">
      <path d="M 1401.5 388.0 Q 1377.5 407.0 1237.5 366.0 Q 1227.5 365.0 1217.5 361.0 C 1189.5 351.0 1188.5 339.0 1218.5 337.0 Q 1224.5 336.0 1234.5 337.0 Q 1319.5 353.0 1384.5 362.0 C 1414.5 366.0 1427.5 373.0 1401.5 388.0 Z" fill="lightgray"></path>
      </clipPath>
      <path clip-path="url(#make-me-a-hanzi-clip-19)" d="M 1222.5 343.0 L 1253.5 358.0 L 1395.5 383.0 " fill="none" id="make-me-a-hanzi-animation-19" stroke-dasharray="307 614" stroke-linecap="round"></path>

      <clipPath id="make-me-a-hanzi-clip-20">
      <path d="M 1322.5 223.0 Q 1448.5 254.0 1450.5 256.0 Q 1457.5 263.0 1454.5 271.0 Q 1447.5 281.0 1421.5 288.0 Q 1393.5 294.0 1366.5 282.0 Q 1326.5 269.0 1283.5 257.0 Q 1235.5 247.0 1179.5 240.0 Q 1145.5 234.0 1170.5 219.0 Q 1204.5 201.0 1270.5 213.0 Q 1276.5 214.0 1284.5 215.0 L 1322.5 223.0 Z" fill="lightgray"></path>
      </clipPath>
      <path clip-path="url(#make-me-a-hanzi-clip-20)" d="M 1172.5 231.0 L 1242.5 228.0 L 1401.5 267.0 L 1445.5 265.0 " fill="none" id="make-me-a-hanzi-animation-20" stroke-dasharray="406 812" stroke-linecap="round"></path>

      <clipPath id="make-me-a-hanzi-clip-21">
      <path d="M 1329.5 99.0 Q 1333.5 139.0 1339.5 171.0 Q 1340.5 177.0 1340.5 181.0 Q 1347.5 196.0 1340.5 205.0 Q 1331.5 215.0 1322.5 223.0 C 1300.5 243.0 1281.5 245.0 1284.5 215.0 Q 1285.5 212.0 1288.5 87.0 C 1289.5 57.0 1326.5 69.0 1329.5 99.0 Z" fill="lightgray"></path>
      </clipPath>
      <path clip-path="url(#make-me-a-hanzi-clip-21)" d="M 1291.5 215.0 L 1314.5 192.0 L 1309.5 116.0 L 1292.5 100.0 " fill="none" id="make-me-a-hanzi-animation-21" stroke-dasharray="260 520" stroke-linecap="round"></path>

      <clipPath id="make-me-a-hanzi-clip-22">
      <path d="M 1288.5 87.0 Q 1228.5 74.0 1166.5 55.0 Q 1147.5 49.0 1114.5 50.0 Q 1101.5 49.0 1099.5 39.0 Q 1096.5 26.0 1106.5 16.0 Q 1128.5 0.0 1163.5 -21.0 Q 1173.5 -24.0 1186.5 -15.0 L 1447.5 113.0 Q 1460.5 120.0 1461.5 130.0 Q 1457.5 136.0 1443.5 133.0 L 1329.5 99.0 L 1288.5 87.0 Z" fill="lightgray"></path>
      </clipPath>
      <path clip-path="url(#make-me-a-hanzi-clip-22)" d="M 1113.5 36.0 L 1170.5 18.0 L 1455.5 127.0 " fill="none" id="make-me-a-hanzi-animation-22" stroke-dasharray="493 986" stroke-linecap="round"></path>

      <clipPath id="make-me-a-hanzi-clip-23">
      <path d="M 1583.5 667.0 Q 1577.5 671.0 1570.5 673.0 Q 1554.5 680.0 1544.5 675.0 Q 1535.5 669.0 1542.5 659.0 Q 1572.5 619.0 1550.5 480.0 Q 1549.5 479.0 1549.5 476.0 Q 1539.5 431.0 1511.5 371.0 Q 1507.5 367.0 1506.5 361.0 Q 1505.5 352.0 1513.5 355.0 Q 1541.5 362.0 1577.5 442.0 Q 1601.5 505.0 1605.5 585.0 L 1607.5 614.0 Q 1608.5 621.0 1609.5 629.0 Q 1610.5 632.0 1611.5 634.0 C 1615.5 651.0 1610.5 653.0 1583.5 667.0 Z" fill="lightgray"></path>
      </clipPath>
      <path clip-path="url(#make-me-a-hanzi-clip-23)" d="M 1549.5 666.0 L 1568.5 653.0 L 1583.5 625.0 L 1582.5 563.0 L 1570.5 480.0 L 1556.5 436.0 L 1541.5 401.0 L 1514.5 363.0 " fill="none" id="make-me-a-hanzi-animation-23" stroke-dasharray="460 920" stroke-linecap="round"></path>

      <clipPath id="make-me-a-hanzi-clip-24">
      <path d="M 1912.5 430.0 Q 1925.5 437.0 1916.5 451.0 Q 1900.5 469.0 1880.5 478.0 Q 1868.5 482.0 1845.5 471.0 Q 1814.5 453.0 1773.5 451.0 Q 1746.5 450.0 1737.5 467.0 Q 1722.5 492.0 1734.5 566.0 Q 1737.5 612.0 1780.5 658.0 Q 1798.5 674.0 1780.5 688.0 Q 1755.5 707.0 1729.5 718.0 Q 1719.5 724.0 1649.5 687.0 Q 1604.5 672.0 1583.5 667.0 C 1554.5 659.0 1583.5 623.0 1611.5 634.0 Q 1621.5 637.0 1668.5 659.0 Q 1684.5 669.0 1690.5 667.0 Q 1697.5 666.0 1699.5 652.0 Q 1681.5 486.0 1689.5 455.0 Q 1696.5 430.0 1721.5 416.0 Q 1755.5 400.0 1819.5 405.0 Q 1880.5 409.0 1912.5 430.0 Z" fill="lightgray"></path>
      </clipPath>
      <path clip-path="url(#make-me-a-hanzi-clip-24)" d="M 1589.5 663.0 L 1617.5 657.0 L 1687.5 687.0 L 1723.5 684.0 L 1736.5 669.0 L 1719.5 613.0 L 1708.5 519.0 L 1712.5 462.0 L 1729.5 439.0 L 1753.5 429.0 L 1778.5 427.0 L 1825.5 432.0 L 1871.5 447.0 L 1907.5 442.0 " fill="none" id="make-me-a-hanzi-animation-24" stroke-dasharray="711 1422" stroke-linecap="round"></path>

      <clipPath id="make-me-a-hanzi-clip-25">
      <path d="M 1679.5 100.0 Q 1719.5 158.0 1747.5 246.0 Q 1754.5 280.0 1774.5 297.0 Q 1789.5 312.0 1771.5 326.0 Q 1752.5 342.0 1719.5 355.0 Q 1697.5 362.0 1677.5 351.0 Q 1631.5 323.0 1564.5 310.0 Q 1539.5 306.0 1527.5 299.0 Q 1518.5 292.0 1537.5 284.0 Q 1562.5 271.0 1601.5 285.0 L 1671.5 306.0 Q 1689.5 313.0 1690.5 293.0 Q 1690.5 212.0 1642.5 134.0 L 1618.5 99.0 Q 1608.5 89.0 1597.5 76.0 Q 1542.5 25.0 1400.5 -16.0 Q 1384.5 -20.0 1394.5 -28.0 Q 1401.5 -34.0 1430.5 -30.0 Q 1578.5 -14.0 1649.5 60.0 L 1679.5 100.0 Z" fill="lightgray"></path>
      </clipPath>
      <path clip-path="url(#make-me-a-hanzi-clip-25)" d="M 1534.5 293.0 L 1604.5 302.0 L 1693.5 331.0 L 1714.5 322.0 L 1728.5 303.0 L 1698.5 189.0 L 1675.5 140.0 L 1627.5 72.0 L 1598.5 47.0 L 1536.5 13.0 L 1457.5 -14.0 L 1400.5 -23.0 " fill="none" id="make-me-a-hanzi-animation-25" stroke-dasharray="844 1688" stroke-linecap="round"></path>

      <clipPath id="make-me-a-hanzi-clip-26">
      <path d="M 1649.5 60.0 Q 1691.5 9.0 1746.5 -45.0 Q 1762.5 -64.0 1790.5 -65.0 Q 1872.5 -69.0 1941.5 -62.0 Q 1975.5 -59.0 1974.5 -50.0 Q 1973.5 -47.0 1809.5 16.0 Q 1746.5 43.0 1679.5 100.0 L 1642.5 134.0 Q 1608.5 168.0 1574.5 206.0 Q 1541.5 245.0 1508.5 246.0 Q 1492.5 247.0 1488.5 243.0 Q 1485.5 236.0 1500.5 226.0 Q 1542.5 196.0 1618.5 99.0 L 1649.5 60.0 Z" fill="lightgray"></path>
      </clipPath>
      <path clip-path="url(#make-me-a-hanzi-clip-26)" d="M 1493.5 240.0 L 1543.5 213.0 L 1673.5 71.0 L 1780.5 -18.0 L 1890.5 -42.0 L 1972.5 -52.0 " fill="none" id="make-me-a-hanzi-animation-26" stroke-dasharray="712 1424" stroke-linecap="round"></path>

</g>
</svg>
